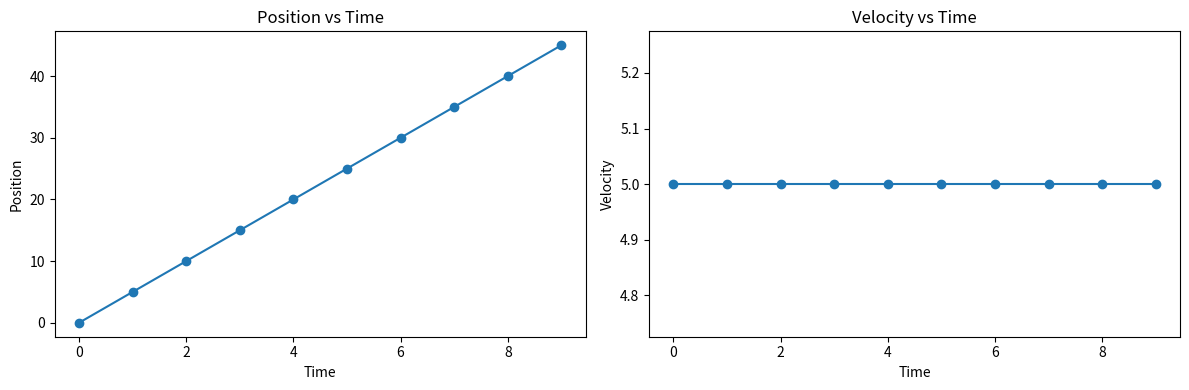

Here is the Python script that generated this plot:
import matplotlib.pyplot as plt

# Time and constant velocity for a particle
time = [t for t in range(10)]  # Time
velocity = [5 for _ in range(10)]  # Constant velocity of 5

# Particle's position at each moment, assuming initial position is zero
position = [0]
for i in range(1, len(time)):
    position.append(position[i - 1] + velocity[i] * (time[i] - time[i - 1]))

# Plots
plt.figure(figsize=(12, 4))

# Position-time graph and displaying
plt.subplot(1, 2, 1)
plt.plot(time, position, marker='o')
plt.title('Position vs Time')
plt.xlabel('Time')
plt.ylabel('Position')

# Velocity-time graph
plt.subplot(1, 2, 2)
plt.plot(time, velocity, marker='o')
plt.title('Velocity vs Time')
plt.xlabel('Time')
plt.ylabel('Velocity')

plt.tight_layout()
plt.show()
